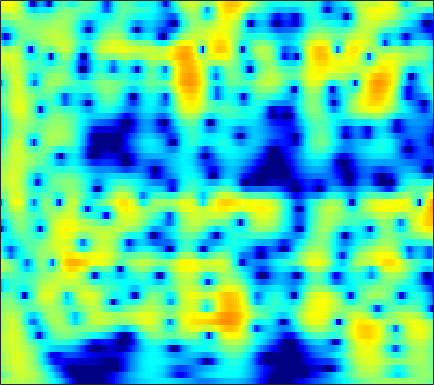

The table this chart was drawn from, first rows:
1.043, 1.1874, 1.3815, 1.5687, 1.6987, 1.8502, 1.9712, 2.0363, 2.0839, 2.0826, 2.0278, 1.9488, 1.7902, 1.5684, 1.3593, 1.021, 0.61246, 0.25747, -0.28331, -0.90033, -1.594, -2.1616, -2.9828, -3.8807
-2.91, -1.754, -0.4917, 0.5155, 1.133, 1.797, 2.301, 2.585, 2.847, 2.984, 3.002, 2.94, 2.762, 2.475, 2.19, 1.716, 1.135, 0.6303, -0.1349, -1.006, -1.982, -2.785, -3.951, -5.23
-0.2501, 0.3299, 1.055, 1.696, 2.109, 2.562, 2.897, 3.068, 3.187, 3.18, 3.046, 2.864, 2.512, 2.038, 1.602, 0.915, 0.1073, -0.5757, -1.585, -2.704, -3.924, -4.902, -6.284, -7.75
0.7074, 1.248, 1.907, 2.476, 2.833, 3.207, 3.456, 3.558, 3.574, 3.447, 3.173, 2.868, 2.328, 1.631, 1.003, 0.01825, -1.143, -2.134, -3.622, -5.305, -7.177, -8.689, -10.79, -12.86
0.09933, 0.9595, 1.892, 2.615, 3.034, 3.442, 3.683, 3.764, 3.739, 3.563, 3.233, 2.884, 2.283, 1.524, 0.8477, -0.2031, -1.44, -2.502, -4.12, -6.004, -8.205, -10.1, -12.94, -15.9
1.018, 1.564, 2.192, 2.692, 2.976, 3.229, 3.332, 3.316, 3.174, 2.902, 2.502, 2.12, 1.51, 0.8003, 0.2118, -0.6317, -1.524, -2.212, -3.142, -4.058, -4.933, -5.541, -6.254, -6.827
1.716, 2.144, 2.637, 3.017, 3.217, 3.358, 3.339, 3.211, 2.891, 2.405, 1.761, 1.179, 0.2792, -0.7378, -1.546, -2.62, -3.592, -4.184, -4.715, -4.933, -4.9, -4.766, -4.509, -4.228
1.241, 1.955, 2.716, 3.25, 3.502, 3.656, 3.606, 3.423, 2.963, 2.254, 1.291, 0.392, -1.078, -2.931, -4.652, -7.602, -11.79, -16.1, -17.83, -12.45, -8.611, -6.598, -4.614, -3.173
-0.1621, 0.907, 2.004, 2.758, 3.102, 3.277, 3.161, 2.899, 2.314, 1.46, 0.3413, -0.6399, -2.096, -3.661, -4.85, -6.355, -7.54, -8.016, -7.826, -6.76, -5.24, -4.051, -2.593, -1.385
0.1157, 1.065, 2.041, 2.728, 3.046, 3.163, 2.908, 2.498, 1.671, 0.4832, -1.137, -2.67, -5.214, -8.345, -10.76, -12.08, -10.16, -8.193, -5.874, -3.952, -2.374, -1.378, -0.2734, 0.5712
0.4099, 1.041, 1.678, 2.07, 2.242, 2.286, 2.057, 1.698, 0.9952, 0.0364, -1.218, -2.368, -4.119, -5.947, -7.063, -7.498, -6.452, -5.162, -3.431, -1.914, -0.6724, 0.07524, 0.8337, 1.34
-0.2912, 0.1648, 0.6251, 0.8282, 0.8218, 0.7134, 0.5199, 0.2862, -0.152, -0.6573, -1.149, -1.488, -1.836, -2.003, -1.983, -1.764, -1.338, -0.9256, -0.304, 0.3036, 0.8288, 1.142, 1.412, 1.491
-0.4645, -0.193, 0.05086, 0.175, 0.1034, -0.2519, -0.8045, -1.332, -2.166, -2.999, -3.599, -3.74, -3.431, -2.667, -1.914, -0.8434, 0.1805, 0.8583, 1.636, 2.242, 2.652, 2.82, 2.842, 2.614
-2.218, -1.835, -1.496, -1.244, -1.179, -1.489, -2.365, -3.374, -5.37, -8.717, -15.34, -29.7, -13.33, -7.078, -4.27, -1.624, 0.2844, 1.385, 2.519, 3.33, 3.857, 4.067, 4.111, 3.874
-8.487, -6.684, -4.968, -4.029, -3.601, -3.301, -3.406, -3.716, -4.352, -5.128, -5.656, -5.666, -5.047, -3.864, -2.797, -1.387, -0.1437, 0.6735, 1.592, 2.305, 2.83, 3.103, 3.297, 3.307
-7.558, -6.454, -5.085, -4.079, -3.67, -3.36, -3.159, -3.138, -3.193, -3.229, -3.212, -3.101, -2.795, -2.331, -1.905, -1.265, -0.5851, -0.08622, 0.5294, 1.073, 1.523, 1.806, 2.117, 2.35
-2.147, -2.017, -1.991, -1.909, -1.851, -1.967, -2.209, -2.427, -2.747, -3.042, -3.308, -3.416, -3.367, -3.055, -2.694, -2.096, -1.433, -0.9524, -0.3945, 0.06395, 0.4111, 0.6175, 0.8791, 1.184
1.748, 1.525, 1.02, 0.4334, 0.09522, -0.4521, -1.198, -1.825, -2.866, -4.216, -5.791, -7.001, -7.986, -7.277, -5.93, -3.971, -2.366, -1.477, -0.7213, -0.4284, -0.5688, -0.9452, -1.654, -2.146
2.467, 1.72, 0.8894, -0.068, -0.7877, -1.452, -2.008, -2.496, -3.427, -4.877, -7.072, -9.453, -12.69, -10.47, -7.283, -3.974, -1.746, -0.6643, 0.1619, 0.2638, -0.3901, -1.501, -4.258, -9.567
-1.901, -3.534, -5.878, -8.808, -10.83, -10.84, -8.772, -7.416, -6.036, -5.181, -4.726, -4.417, -3.959, -3.273, -2.586, -1.61, -0.7013, -0.1315, 0.4432, 0.7494, 0.7893, 0.7157, 0.5706, 0.564
-4.564, -6.144, -8.707, -11.27, -13.24, -12.67, -10.23, -8.52, -6.636, -5.201, -4.166, -3.524, -2.779, -2.148, -1.702, -1.125, -0.6003, -0.2173, 0.2386, 0.6682, 1.065, 1.348, 1.742, 2.164
-4.512, -5.125, -5.838, -6.031, -6.172, -5.994, -5.471, -4.96, -4.206, -3.567, -2.961, -2.603, -2.224, -1.927, -1.768, -1.578, -1.361, -1.154, -0.808, -0.3423, 0.2474, 0.7286, 1.397, 2.075
-6.152, -5.927, -5.576, -5.076, -4.422, -3.725, -3.068, -2.605, -2.091, -1.749, -1.545, -1.527, -1.692, -2.047, -2.436, -3.107, -3.781, -4.165, -4.184, -3.509, -2.296, -1.222, 0.1876, 1.446
-16.85, -13.09, -8.587, -5.851, -4.373, -2.794, -1.698, -1.105, -0.6166, -0.3281, -0.3852, -0.6024, -1.171, -2.156, -3.199, -5.22, -8.468, -12.52, -23.47, -13.11, -6.842, -3.964, -1.19, 0.8257
-8.945, -7.731, -6.342, -4.276, -3.117, -1.874, -0.8893, -0.3709, 0.02296, 0.1708, 0.005634, -0.2745, -0.8503, -1.69, -2.463, -3.66, -4.925, -5.747, -6.136, -5.363, -3.779, -2.438, -0.7821, 0.6879
-3.945, -3.589, -2.776, -1.908, -1.147, -0.3169, 0.3182, 0.6321, 0.8736, 0.7423, 0.4204, -0.008156, -0.7295, -1.502, -2.079, -2.648, -2.945, -2.953, -2.666, -2.111, -1.424, -0.8525, -0.1068, 0.5507
-4.733, -3.915, -1.929, -0.2081, 0.7948, 1.966, 2.661, 2.928, 2.929, 2.524, 1.681, 0.7585, -0.8947, -2.902, -4.427, -5.709, -5.307, -4.227, -2.67, -1.395, -0.4519, -0.008668, 0.2983, 0.2419
-11.33, -6.052, -1.794, 0.9549, 2.443, 3.744, 4.534, 4.793, 4.655, 4.101, 2.942, 1.734, -0.5747, -3.971, -7.59, -12.71, -9.221, -5.843, -2.91, -1.109, -0.116, 0.2008, 0.003267, -0.9215
-2.061, -1.331, 0.2996, 1.468, 2.362, 3.144, 3.597, 3.706, 3.522, 2.991, 2.123, 1.287, -0.03, -1.415, -2.336, -3.176, -3.411, -3.208, -2.736, -2.122, -1.672, -1.48, -1.536, -1.911
-0.02935, 0.69, 1.492, 2.243, 2.656, 3.054, 3.198, 3.122, 2.827, 2.207, 1.371, 0.5467, -0.672, -2.022, -3.006, -4.191, -4.97, -5.176, -4.932, -4.29, -3.511, -2.979, -2.362, -1.944
0.991, 1.701, 2.381, 2.978, 3.255, 3.478, 3.481, 3.327, 2.885, 2.181, 1.155, 0.1706, -1.511, -3.714, -5.84, -9.571, -14.4, -15.7, -11.67, -8.101, -5.661, -4.329, -3.02, -2.085
1.172, 1.761, 2.51, 3.013, 3.312, 3.515, 3.52, 3.388, 2.992, 2.364, 1.455, 0.5865, -0.8859, -2.724, -4.375, -6.819, -8.949, -9.476, -8.394, -6.62, -5.044, -4.092, -3.14, -2.449
0.4739, 1.111, 1.898, 2.481, 2.839, 3.136, 3.249, 3.212, 2.998, 2.59, 2.003, 1.453, 0.6026, -0.3346, -1.063, -1.964, -2.669, -3.027, -3.235, -3.257, -3.177, -3.133, -3.143, -3.266
-0.5722, 0.2457, 1.138, 1.913, 2.361, 2.811, 3.079, 3.147, 3.098, 2.872, 2.505, 2.152, 1.614, 1.026, 0.5789, 0.01165, -0.5041, -0.8514, -1.284, -1.714, -2.203, -2.667, -3.442, -4.5
-1.778, -0.7837, 0.4535, 1.47, 2.09, 2.721, 3.124, 3.279, 3.284, 3.096, 2.73, 2.364, 1.792, 1.191, 0.7741, 0.2858, -0.09991, -0.327, -0.6126, -0.9333, -1.406, -1.908, -2.882, -4.33
-3.607, -2.082, -0.3524, 1.069, 1.921, 2.771, 3.288, 3.478, 3.439, 3.088, 2.426, 1.734, 0.6107, -0.617, -1.439, -2.121, -2.137, -1.815, -1.216, -0.7112, -0.4462, -0.4398, -0.7363, -1.348
-6.099, -3.859, -1.603, 0.2158, 1.248, 2.283, 2.917, 3.122, 3.056, 2.541, 1.523, 0.3763, -1.871, -5.368, -9.566, -17.52, -10.67, -6.536, -3.221, -1.219, 0.04163, 0.6277, 1.076, 1.217
-7.1, -5.314, -3.036, -1.324, -0.2235, 0.857, 1.586, 1.878, 1.944, 1.626, 0.9034, 0.09472, -1.356, -3.1, -4.389, -5.344, -4.819, -3.775, -2.254, -0.9147, 0.1111, 0.6932, 1.258, 1.603
-7.245, -5.676, -3.871, -2.256, -1.229, -0.1235, 0.6686, 1.081, 1.346, 1.337, 1.086, 0.7408, 0.1884, -0.4082, -0.8068, -1.166, -1.266, -1.173, -0.8767, -0.4592, -0.01236, 0.3221, 0.7049, 1.013
-7.22, -5.683, -3.82, -2.113, -1.082, 0.1062, 0.9715, 1.45, 1.831, 1.954, 1.851, 1.626, 1.202, 0.6515, 0.2128, -0.3614, -0.8466, -1.105, -1.242, -1.167, -0.8898, -0.5954, -0.1938, 0.1876
-7.374, -5.381, -2.934, -1.022, 0.1275, 1.38, 2.303, 2.77, 3.157, 3.239, 3.032, 2.714, 2.02, 1.055, 0.1648, -1.24, -2.77, -3.823, -4.657, -4.5, -3.561, -2.734, -1.705, -0.9265
-5.609, -3.423, -1.328, 0.4565, 1.559, 2.692, 3.527, 3.943, 4.235, 4.224, 3.895, 3.439, 2.51, 1.173, -0.1883, -2.641, -6.322, -10.74, -28.57, -13.95, -7.745, -5.292, -3.299, -2.219
-2.626, -1.594, -0.1817, 1.097, 1.935, 2.861, 3.529, 3.879, 4.073, 4.007, 3.674, 3.216, 2.393, 1.289, 0.2644, -1.296, -3.011, -4.2, -5.214, -5.178, -4.402, -3.738, -3.077, -2.83
-2.356, -1.551, -0.2905, 0.8105, 1.613, 2.482, 3.104, 3.391, 3.548, 3.421, 3.041, 2.613, 1.871, 1.014, 0.3598, -0.4752, -1.155, -1.53, -1.832, -1.877, -1.814, -1.771, -1.811, -2.101
-5.227, -3.612, -1.647, 0.1648, 1.235, 2.341, 3.065, 3.341, 3.42, 3.128, 2.475, 1.812, 0.687, -0.5657, -1.425, -2.268, -2.529, -2.368, -1.854, -1.27, -0.7519, -0.4553, -0.2566, -0.3152
-10.45, -6.537, -2.62, -0.04049, 1.248, 2.533, 3.276, 3.534, 3.443, 2.91, 1.889, 0.7353, -1.394, -4.506, -7.764, -12.75, -10.85, -7.431, -4.198, -2.124, -0.713, 0.01911, 0.6654, 1.021
-4.019, -2.458, -0.7133, 0.7987, 1.752, 2.593, 3.066, 3.174, 2.963, 2.361, 1.371, 0.3297, -1.501, -3.769, -5.646, -7.493, -7.191, -5.908, -4.001, -2.445, -1.298, -0.6776, -0.03821, 0.413
-0.1188, 0.4761, 1.25, 1.953, 2.407, 2.77, 2.898, 2.813, 2.515, 1.964, 1.185, 0.4923, -0.488, -1.452, -2.109, -2.704, -2.963, -2.963, -2.797, -2.563, -2.376, -2.229, -2.043, -1.817
2.051, 2.325, 2.736, 3.053, 3.203, 3.282, 3.163, 2.92, 2.451, 1.779, 0.9073, 0.2011, -0.697, -1.499, -1.957, -2.324, -2.538, -2.666, -2.94, -3.451, -4.272, -5.003, -5.985, -6.316
3.007, 3.187, 3.443, 3.59, 3.592, 3.596, 3.392, 3.106, 2.44, 1.421, -0.01495, -1.369, -3.402, -5.069, -5.429, -4.753, -3.666, -3.045, -2.771, -3.262, -4.731, -6.79, -12.14, -23.61
0.9226, 0.932, 0.886, 1.074, 1.356, 1.693, 1.929, 1.939, 1.548, 0.596, -1.064, -2.949, -7.017, -14.68, -15.69, -8.07, -4.155, -2.483, -1.204, -0.7131, -0.8155, -1.141, -1.612, -1.628
-5.937, -7.244, -8.721, -7.975, -6.217, -3.978, -2.251, -1.414, -0.7734, -0.6635, -1.012, -1.509, -2.256, -2.764, -2.719, -2.135, -1.216, -0.5116, 0.2769, 0.8479, 1.23, 1.429, 1.653, 1.922
-10.43, -13.04, -17.23, -15.21, -11.08, -7.226, -4.686, -3.348, -2.109, -1.332, -0.9015, -0.7402, -0.607, -0.46, -0.3192, -0.05717, 0.2805, 0.566, 0.9405, 1.288, 1.597, 1.805, 2.054, 2.263
-7.66, -7.646, -7.258, -6.473, -5.581, -4.325, -3.104, -2.302, -1.466, -0.8526, -0.4292, -0.1984, 0.006678, 0.1513, 0.24, 0.3813, 0.543, 0.6723, 0.8659, 1.073, 1.281, 1.433, 1.625, 1.781
-4.437, -3.646, -2.866, -2.169, -1.711, -1.08, -0.5459, -0.23, 0.08237, 0.249, 0.2985, 0.2786, 0.1907, 0.06247, -0.01684, -0.0916, -0.1119, -0.09033, -0.01153, 0.1093, 0.265, 0.3955, 0.5868, 0.7994
-0.6504, -0.00084, 0.6857, 1.222, 1.509, 1.77, 1.865, 1.823, 1.627, 1.258, 0.7267, 0.2333, -0.4664, -1.133, -1.552, -1.961, -2.158, -2.182, -2.135, -2.047, -1.924, -1.786, -1.514, -1.113
2.57, 2.999, 3.502, 3.817, 3.944, 3.886, 3.617, 3.266, 2.559, 1.573, 0.2628, -0.9541, -2.881, -5.004, -6.442, -7.417, -7.143, -6.609, -6.06, -5.936, -6.205, -6.459, -6.407, -5.571
4.078, 4.497, 4.846, 4.974, 4.928, 4.667, 4.158, 3.603, 2.592, 1.228, -0.5748, -2.299, -5.394, -10.14, -16.2, -23, -13.5, -10.6, -8.952, -9.04, -10.98, -14.42, -30.73, -15.29
